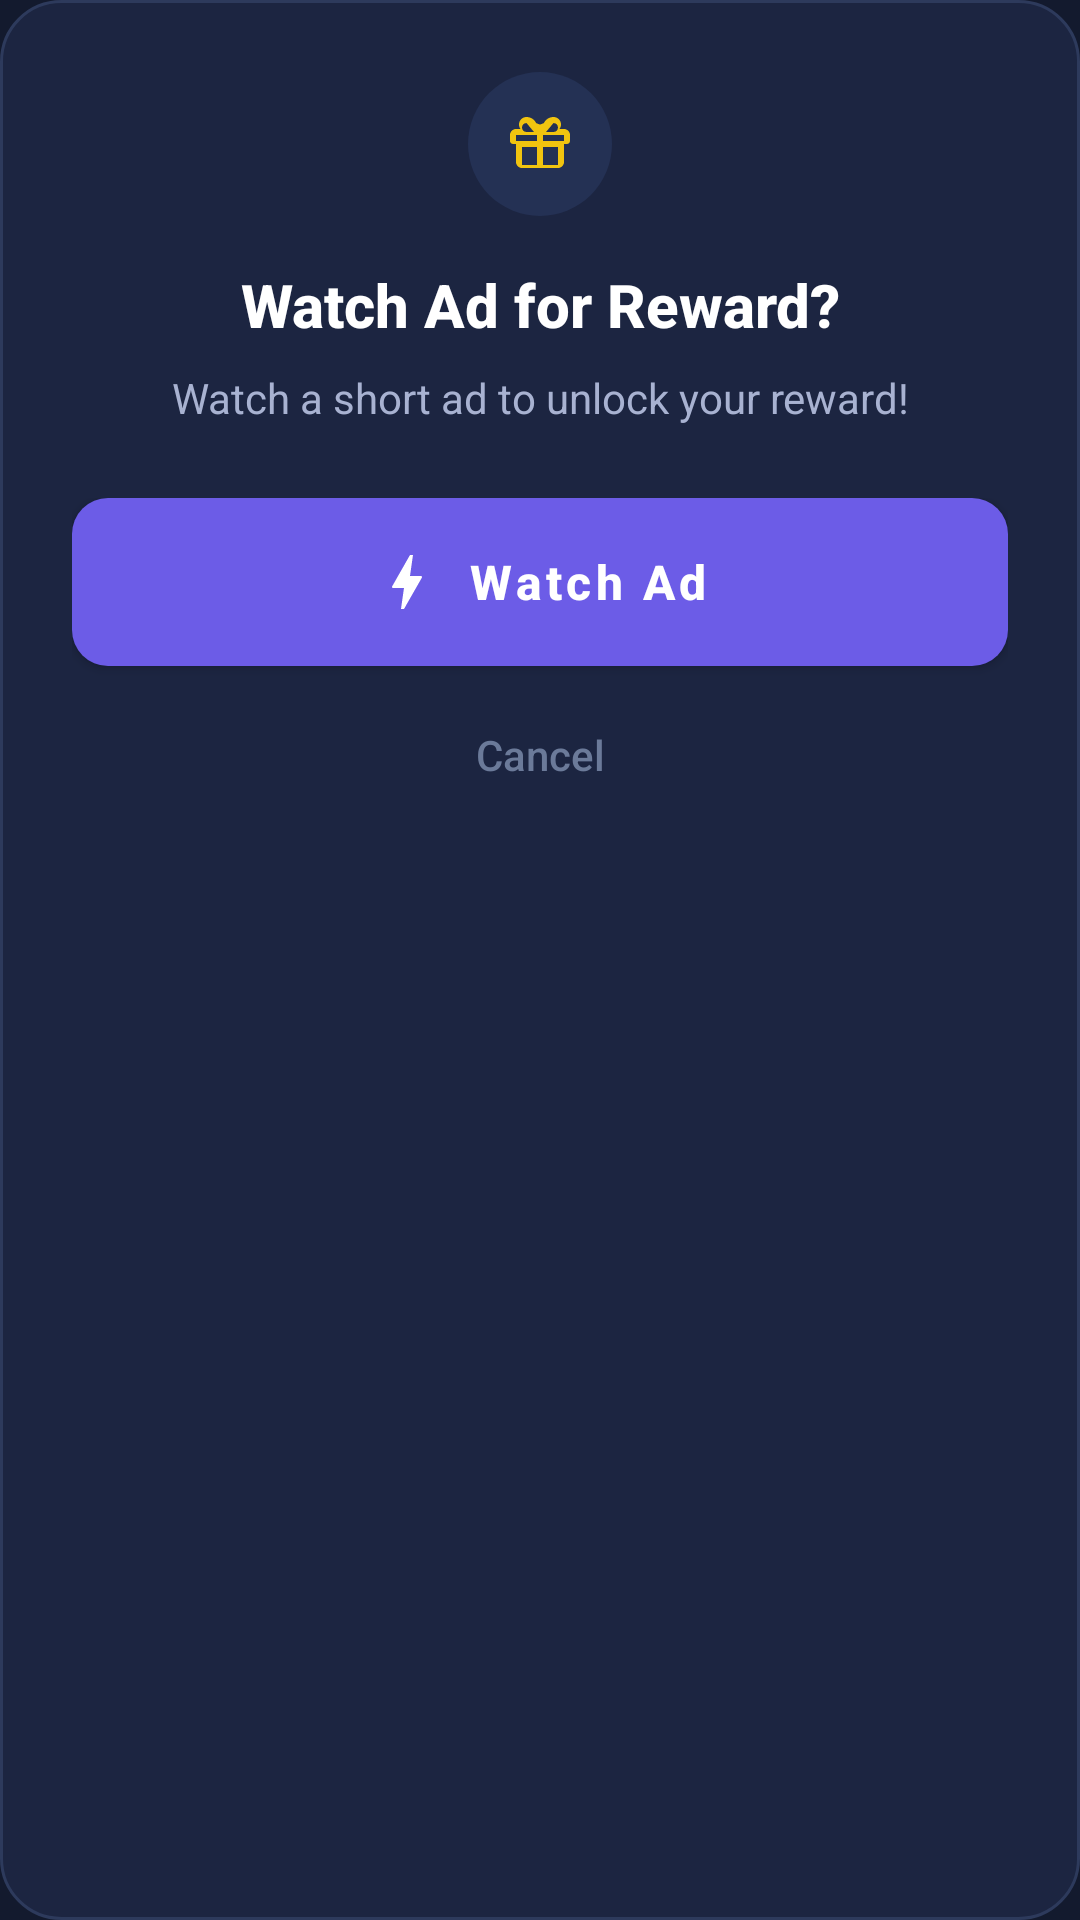

Reconstruct the res/layout file that produces this screen, plus the resources it refers to.
<!-- AndroidManifest.xml: application theme Theme.Patra.Dark -->
<!-- res/layout/ad_consent_dialog.xml -->
<?xml version="1.0" encoding="utf-8"?>
<LinearLayout xmlns:android="http://schemas.android.com/apk/res/android"
    xmlns:app="http://schemas.android.com/apk/res-auto"
    android:layout_width="match_parent"
    android:layout_height="wrap_content"
    android:orientation="vertical"
    android:padding="@dimen/spacing_xxl"
    android:background="@drawable/dialog_background">

    
    <FrameLayout
        android:layout_width="@dimen/icon_xxl"
        android:layout_height="@dimen/icon_xxl"
        android:layout_gravity="center"
        android:layout_marginBottom="@dimen/spacing_lg"
        android:background="@drawable/soft_icon_background">

        <ImageView
            android:layout_width="@dimen/icon_md"
            android:layout_height="@dimen/icon_md"
            android:layout_gravity="center"
            android:src="@drawable/ic_gift"
            app:tint="@color/gold"
            android:contentDescription="Reward"/>
    </FrameLayout>

    <TextView
        android:id="@+id/consentDialogTitle"
        android:layout_width="match_parent"
        android:layout_height="wrap_content"
        android:text="Watch Ad for Reward?"
        android:textSize="@dimen/text_title"
        android:textStyle="bold"
        android:textColor="@color/textPrimary"
        android:gravity="center"
        android:fontFamily="sans-serif-medium"
        android:layout_marginBottom="@dimen/spacing_sm"/>

    <TextView
        android:id="@+id/consentDialogMessage"
        android:layout_width="match_parent"
        android:layout_height="wrap_content"
        android:text="Watch a short ad to unlock your reward!"
        android:textSize="@dimen/text_body_small"
        android:textColor="@color/textSecondary"
        android:gravity="center"
        android:lineSpacingExtra="4dp"
        android:layout_marginBottom="@dimen/spacing_xxl"/>

    <LinearLayout
        android:layout_width="match_parent"
        android:layout_height="wrap_content"
        android:orientation="vertical">

        <com.google.android.material.button.MaterialButton
            android:id="@+id/watchAdButton"
            android:layout_width="match_parent"
            android:layout_height="@dimen/button_height_lg"
            android:text="Watch Ad"
            android:textColor="@color/white"
            android:textSize="@dimen/text_body"
            android:textStyle="bold"
            android:textAllCaps="false"
            android:fontFamily="sans-serif-medium"
            android:insetTop="0dp"
            android:insetBottom="0dp"
            app:backgroundTint="@color/colorPrimary"
            app:cornerRadius="@dimen/corner_radius_md"
            app:elevation="0dp"
            app:icon="@drawable/ic_zap"
            app:iconGravity="textStart"
            app:iconPadding="@dimen/spacing_sm"
            app:iconTint="@color/white"/>

        <com.google.android.material.button.MaterialButton
            android:id="@+id/skipButton"
            android:layout_width="match_parent"
            android:layout_height="@dimen/button_height_md"
            android:layout_marginTop="@dimen/spacing_sm"
            android:text="Continue Without Ad"
            android:textColor="@color/textSecondary"
            android:textSize="@dimen/text_body_small"
            android:textAllCaps="false"
            android:fontFamily="sans-serif-medium"
            android:insetTop="0dp"
            android:insetBottom="0dp"
            android:visibility="gone"
            app:backgroundTint="@color/cardBackgroundElevated"
            app:cornerRadius="@dimen/corner_radius_md"
            app:elevation="0dp"/>

        <TextView
            android:id="@+id/cancelButton"
            android:layout_width="match_parent"
            android:layout_height="wrap_content"
            android:layout_marginTop="@dimen/spacing_md"
            android:text="Cancel"
            android:textColor="@color/textTertiary"
            android:textSize="@dimen/text_body_small"
            android:fontFamily="sans-serif-medium"
            android:gravity="center"
            android:padding="@dimen/spacing_sm"/>
    </LinearLayout>
</LinearLayout>
<!-- resources referenced by this layout -->
<resources>
  <color name="cardBackgroundElevated">#243154</color>
  <color name="colorPrimary">#6C5CE7</color>
  <color name="gold">#F1C40F</color>
  <color name="textPrimary">#FFFFFF</color>
  <color name="textSecondary">#A8B2D1</color>
  <color name="textTertiary">#6B7A99</color>
  <color name="white">#FFFFFF</color>
  <dimen name="button_height_lg">56dp</dimen>
  <dimen name="button_height_md">48dp</dimen>
  <dimen name="corner_radius_md">12dp</dimen>
  <dimen name="icon_md">24dp</dimen>
  <dimen name="icon_xxl">48dp</dimen>
  <dimen name="spacing_lg">16dp</dimen>
  <dimen name="spacing_md">12dp</dimen>
  <dimen name="spacing_sm">8dp</dimen>
  <dimen name="spacing_xxl">24dp</dimen>
  <dimen name="text_body">16sp</dimen>
  <dimen name="text_body_small">14sp</dimen>
  <dimen name="text_title">20sp</dimen>
  <!-- drawable dialog_background (drawable) -->
  <?xml version="1.0" encoding="utf-8"?>
  <shape xmlns:android="http://schemas.android.com/apk/res/android"
      android:shape="rectangle">
      <solid android:color="@color/cardBackground" />
      <corners android:radius="@dimen/corner_radius_xl" />
      <stroke
          android:width="1dp"
          android:color="@color/borderColor" />
  </shape>
  <!-- drawable ic_gift (drawable) -->
  <vector xmlns:android="http://schemas.android.com/apk/res/android"
      android:width="24dp"
      android:height="24dp"
      android:viewportWidth="24"
      android:viewportHeight="24">
      <path
          android:fillColor="#6C5CE7"
          android:pathData="M20,7h-1.5c0.31,-0.44 0.5,-0.98 0.5,-1.5C19,4.12 17.88,3 16.5,3c-1.42,0 -2.66,0.84 -3.22,2.04L12,5.54l-1.28,-0.5C10.16,3.84 8.92,3 7.5,3C6.12,3 5,4.12 5,5.5c0,0.52 0.19,1.06 0.5,1.5H4c-1.1,0 -2,0.9 -2,2v2c0,0.55 0.45,1 1,1h1v6c0,1.1 0.9,2 2,2h12c1.1,0 2,-0.9 2,-2v-6h1c0.55,0 1,-0.45 1,-1V9C22,7.9 21.1,7 20,7zM16.5,5c0.83,0 1.5,0.67 1.5,1.5S17.33,8 16.5,8H14L16.5,5zM7.5,5L10,8H7.5C6.67,8 6,7.33 6,6.5S6.67,5 7.5,5zM4,9h7v2H4V9zM6,13h5v6H6V13zM18,19h-5v-6h5V19zM13,11V9h7v2H13z"/>
  </vector>
  <!-- drawable ic_zap (drawable) -->
  <vector xmlns:android="http://schemas.android.com/apk/res/android"
      android:width="24dp"
      android:height="24dp"
      android:viewportWidth="24"
      android:viewportHeight="24"
      android:tint="?attr/colorControlNormal">
      <path
          android:fillColor="@android:color/white"
          android:pathData="M11,21h-1l1,-7H7.5c-0.58,0 -0.57,-0.32 -0.38,-0.66 0.19,-0.34 0.05,-0.08 0.07,-0.12C8.48,10.94 10.42,7.54 13,3h1l-1,7h3.5c0.49,0 0.56,0.33 0.47,0.51l-0.07,0.15C12.96,17.55 11,21 11,21z"/>
  </vector>
  <!-- drawable soft_icon_background (drawable) -->
  <?xml version="1.0" encoding="utf-8"?>
  <shape xmlns:android="http://schemas.android.com/apk/res/android"
      android:shape="oval">
      <solid android:color="@color/iconBackground"/>
      <size android:width="48dp" android:height="48dp"/>
  </shape>
  <style name="Theme.Patra.Dark" parent="Theme.MaterialComponents.DayNight.NoActionBar">
          <item name="android:statusBarColor">@color/backgroundColor</item>
          <item name="android:navigationBarColor">@color/backgroundColor</item>
          <item name="android:windowLightStatusBar">false</item>
          <item name="android:windowBackground">@color/backgroundColor</item>
      </style>
  <color name="cardBackground">#1C2541</color>
  <dimen name="corner_radius_xl">20dp</dimen>
  <color name="borderColor">#2D3A5C</color>
  <color name="iconBackground">#243154</color>
  <color name="backgroundColor">#131A2E</color>
</resources>
